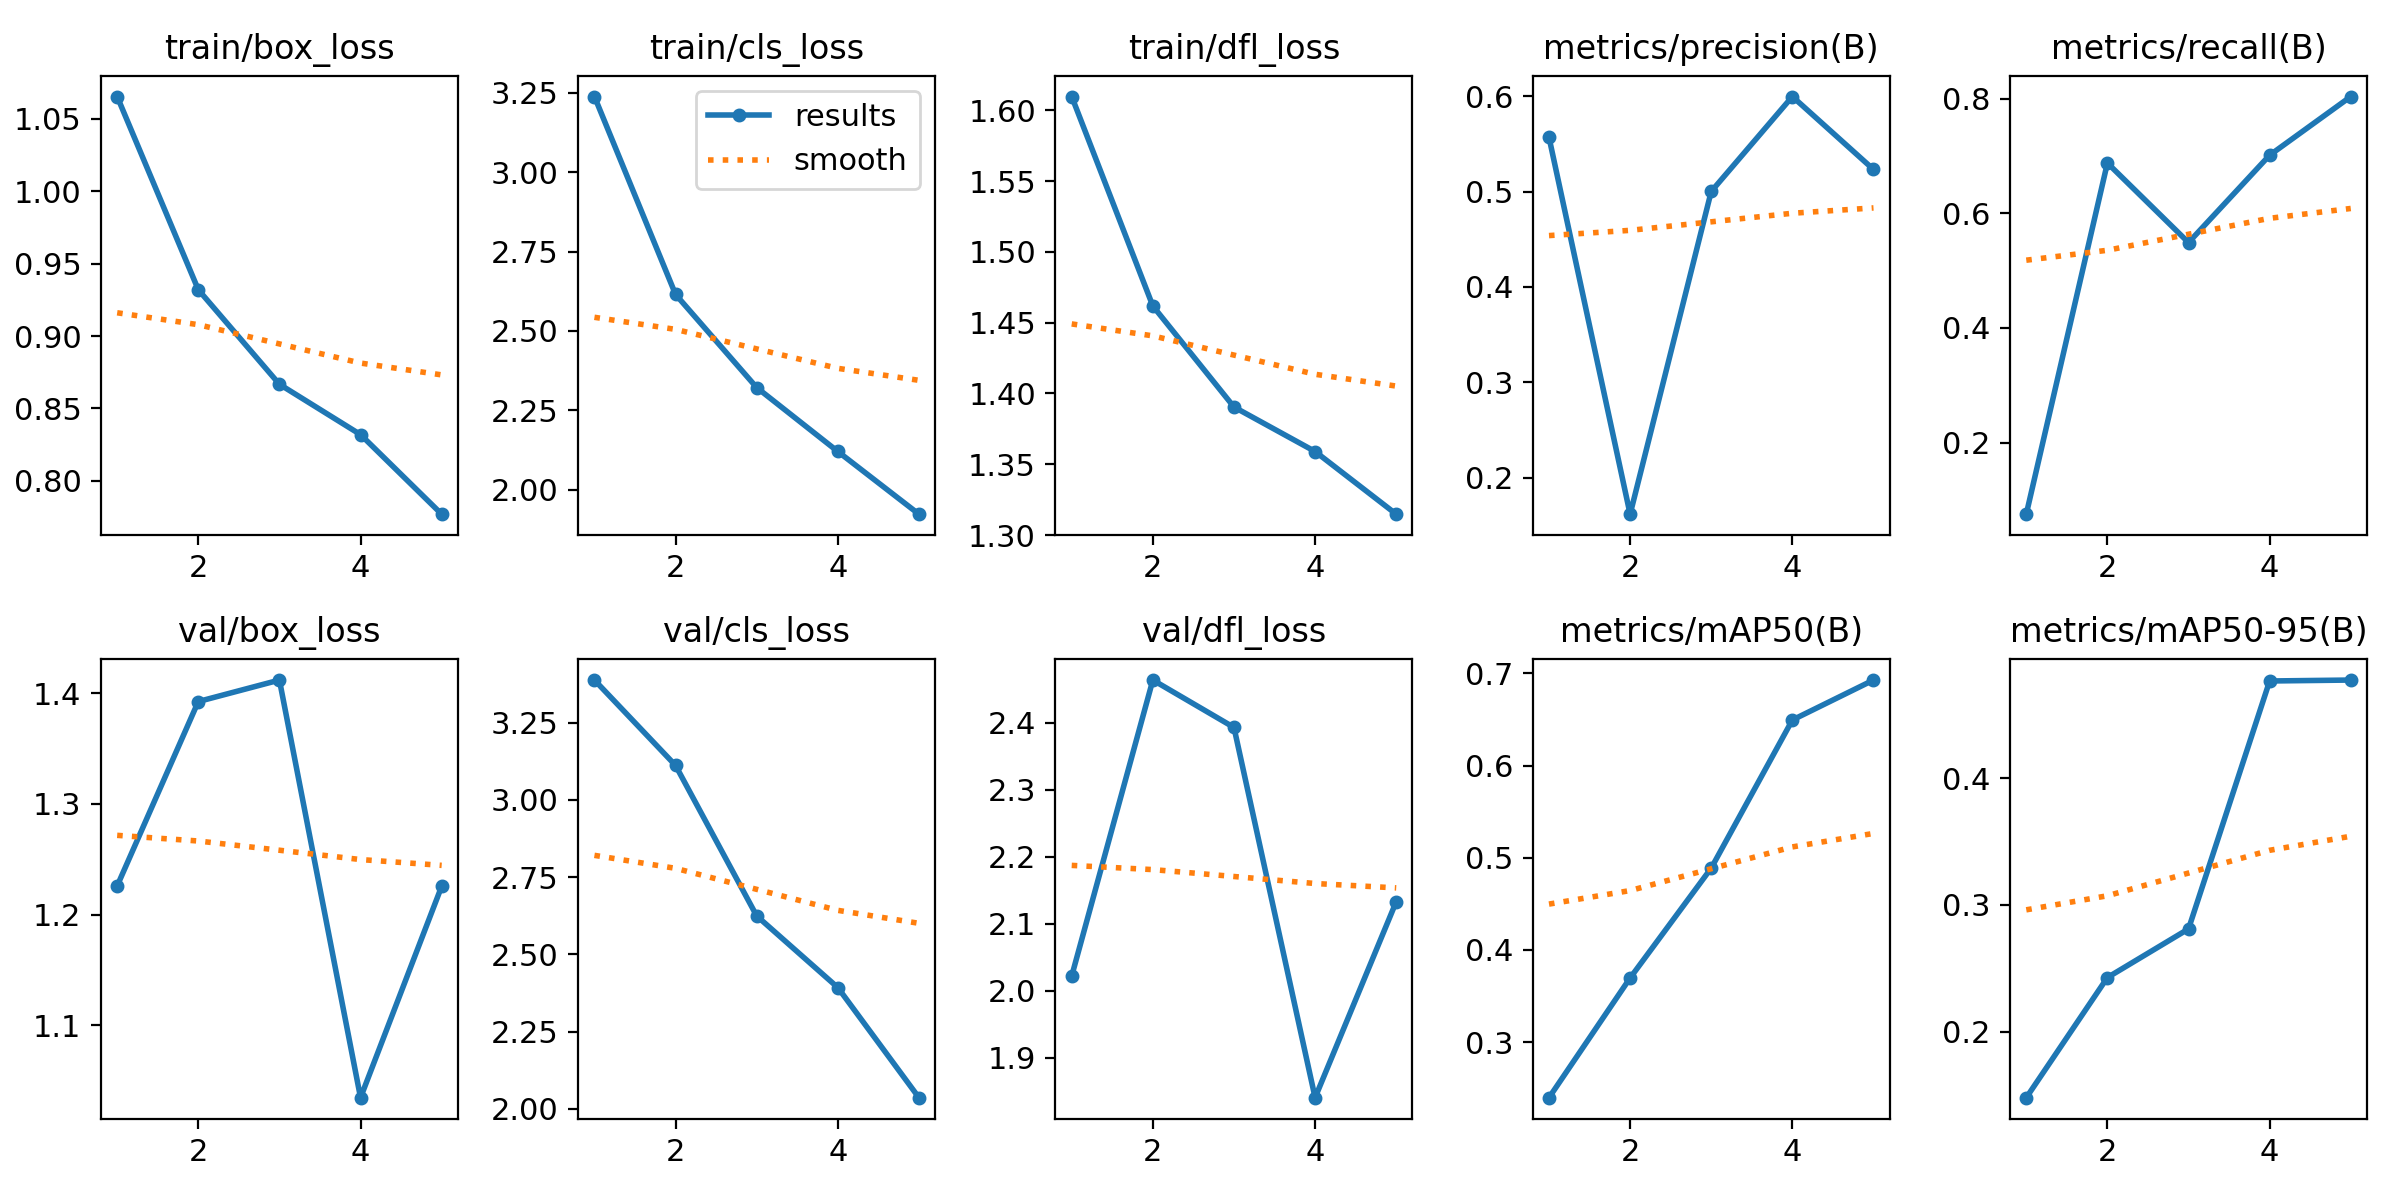

The file beside this chart, header and first rows:
epoch, time, train/box_loss, train/cls_loss, train/dfl_loss, metrics/precision(B), metrics/recall(B), metrics/mAP50(B), metrics/mAP50-95(B), val/box_loss, val/cls_loss, val/dfl_loss, lr/pg0, lr/pg1, lr/pg2
1, 566.3, 1.065, 3.238, 1.61, 0.557, 0.075, 0.2398, 0.1479, 1.226, 3.388, 2.022, 0.000273, 0.000273, 0.000273
2, 1001, 0.932, 2.615, 1.462, 0.1615, 0.6879, 0.3696, 0.2427, 1.392, 3.111, 2.464, 0.0004417, 0.0004417, 0.0004417
3, 1410, 0.8667, 2.322, 1.39, 0.5002, 0.5491, 0.4888, 0.2811, 1.412, 2.624, 2.393, 0.0005003, 0.0005003, 0.0005003
4, 1807, 0.8319, 2.121, 1.359, 0.5998, 0.7016, 0.6495, 0.4767, 1.035, 2.392, 1.84, 0.0003382, 0.0003382, 0.0003382
5, 2195, 0.777, 1.924, 1.315, 0.5233, 0.804, 0.6928, 0.4775, 1.226, 2.036, 2.133, 0.0001733, 0.0001733, 0.0001733
